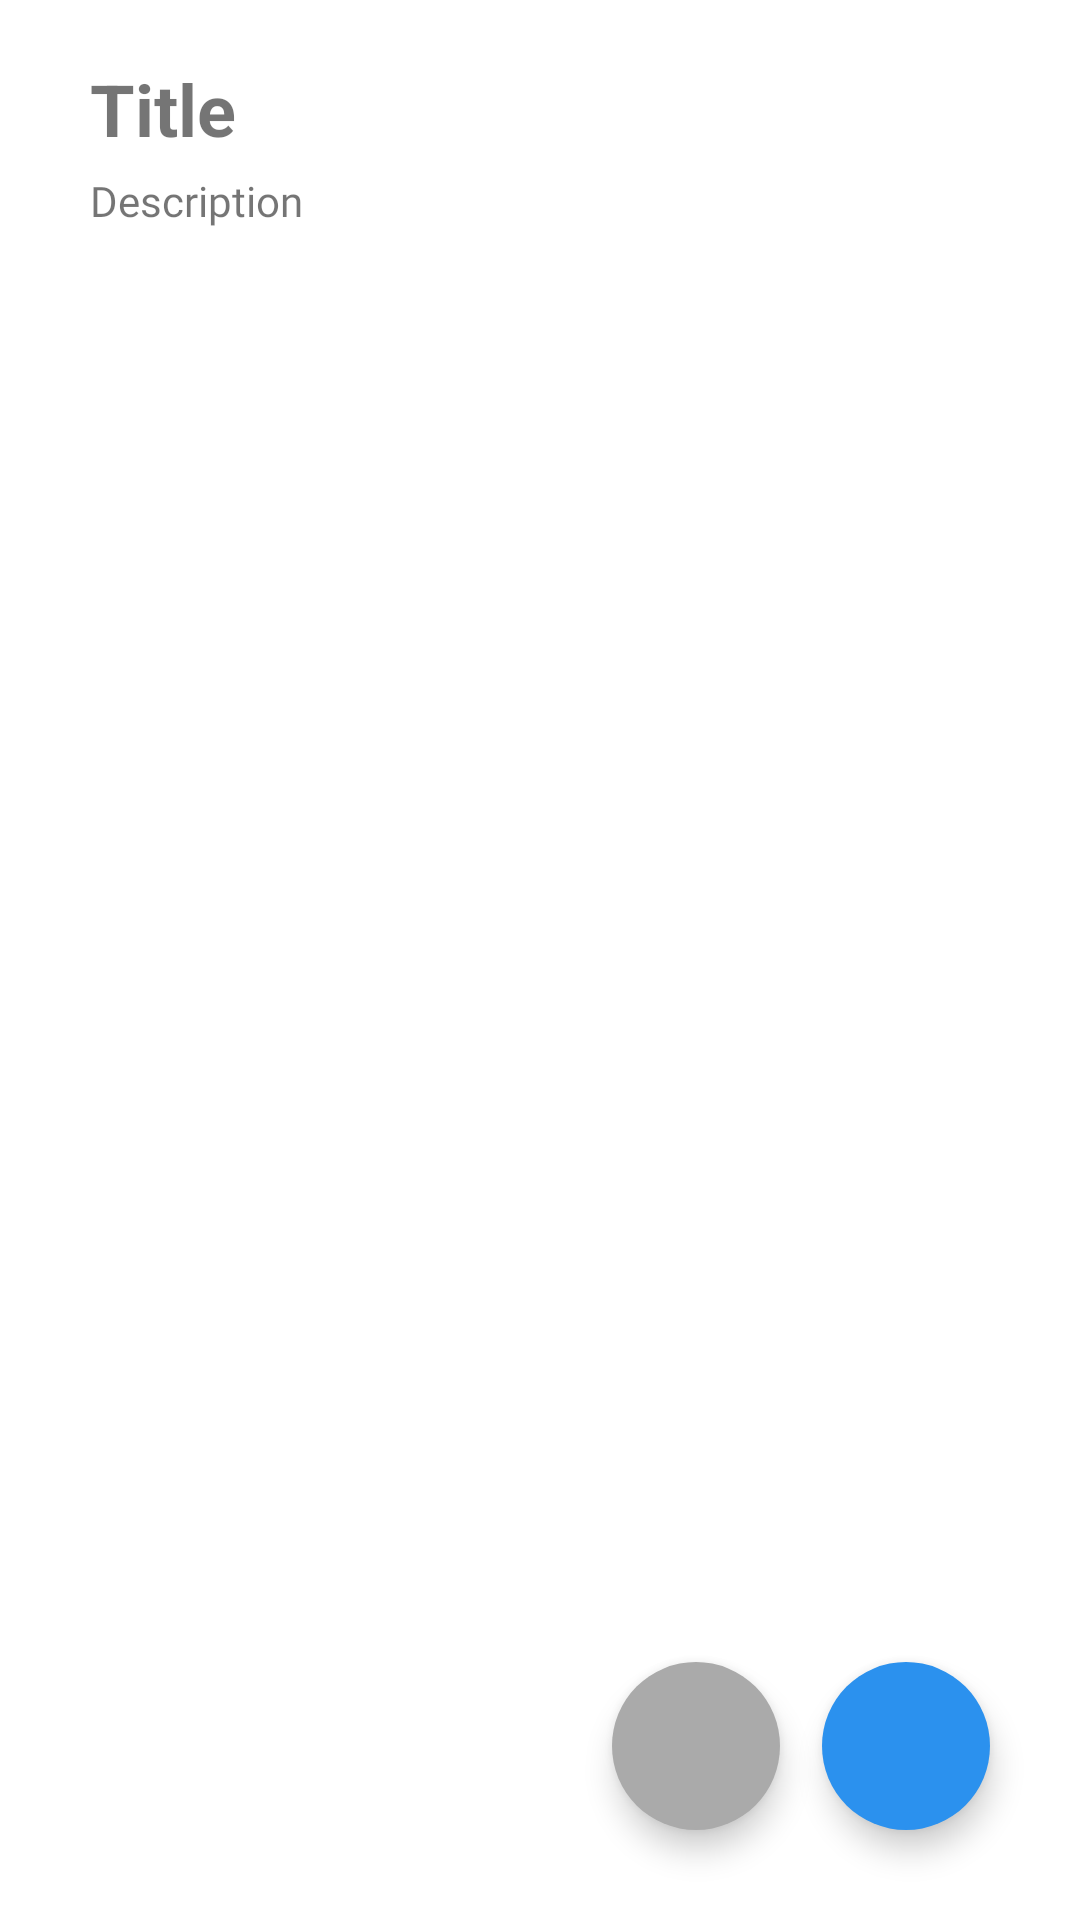

Android layout source for this screen:
<!-- AndroidManifest.xml: application theme Theme.NoteRoomCh8 -->
<!-- res/layout/activity_detail.xml -->
<?xml version="1.0" encoding="utf-8"?>
<RelativeLayout
    xmlns:android="http://schemas.android.com/apk/res/android"
    xmlns:app="http://schemas.android.com/apk/res-auto"
    xmlns:tools="http://schemas.android.com/tools"
    android:layout_width="match_parent"
    android:layout_height="match_parent"
    tools:context=".view.DetailActivity">

    <ScrollView
        android:layout_width="match_parent"
        android:layout_height="wrap_content">

        <LinearLayout
            android:layout_width="match_parent"
            android:layout_height="wrap_content"
            android:orientation="vertical">

            <LinearLayout
                android:layout_width="match_parent"
                android:layout_height="wrap_content"
                android:orientation="vertical"
                android:paddingStart="30dp"
                android:paddingEnd="30dp"
                android:paddingTop="20dp"
                android:paddingBottom="20dp">

                <TextView
                    android:id="@+id/tv_title_note"
                    android:layout_width="match_parent"
                    android:layout_height="wrap_content"
                    android:layout_marginBottom="5dp"
                    android:text="Title"
                    android:textSize="24sp"
                    android:textStyle="bold" />

                <TextView
                    android:id="@+id/tv_description_note"
                    android:layout_width="match_parent"
                    android:layout_height="wrap_content"
                    android:fontFamily="@font/product_sans_regular"
                    android:text="Description" />

                <View
                    android:layout_width="wrap_content"
                    android:layout_height="300dp"/>

            </LinearLayout>

        </LinearLayout>

    </ScrollView>

    <com.google.android.material.floatingactionbutton.FloatingActionButton
        android:id="@+id/fab_edit_note"
        android:layout_width="wrap_content"
        android:layout_height="wrap_content"
        android:layout_alignParentEnd="true"
        android:layout_alignParentBottom="true"
        android:layout_marginStart="30dp"
        android:layout_marginTop="30dp"
        android:layout_marginEnd="30dp"
        android:layout_marginBottom="30dp"
        android:backgroundTint="@color/main"
        android:contentDescription="@string/app_name"
        android:src="@drawable/ic_edit"
        app:borderWidth="0dp"
        app:fabSize="auto"
        app:tint="@android:color/white" />

    <com.google.android.material.floatingactionbutton.FloatingActionButton
        android:id="@+id/fab_delete_note"
        android:layout_width="wrap_content"
        android:layout_height="wrap_content"
        android:layout_alignParentEnd="true"
        android:layout_alignParentBottom="true"
        android:layout_marginStart="30dp"
        android:layout_marginTop="30dp"
        android:layout_marginEnd="100dp"
        android:layout_marginBottom="30dp"
        android:backgroundTint="@color/main_grey"
        android:contentDescription="@string/app_name"
        android:src="@drawable/ic_remove"
        app:borderWidth="0dp"
        app:fabSize="auto"
        app:tint="@android:color/white" />

</RelativeLayout>
<!-- resources referenced by this layout -->
<resources>
  <color name="main">#2B91EE</color>
  <color name="main_grey">#AAAAAA</color>
  <string name="app_name">NoteRoomCh8</string>
  <style name="Theme.NoteRoomCh8" parent="Theme.MaterialComponents.DayNight.NoActionBar">
          
          <item name="colorPrimary">@color/purple_500</item>
          <item name="colorPrimaryVariant">@color/purple_700</item>
          <item name="colorOnPrimary">@color/white</item>
          
          <item name="colorSecondary">@color/teal_200</item>
          <item name="colorSecondaryVariant">@color/teal_700</item>
          <item name="colorOnSecondary">@color/black</item>
          
          <item name="android:statusBarColor" tools:targetApi="l">@color/main</item>
          
      </style>
  <color name="purple_500">@color/main</color>
  <color name="purple_700">@color/main</color>
  <color name="white">#FFFFFFFF</color>
  <color name="teal_200">@color/main</color>
  <color name="teal_700">#FF018786</color>
  <color name="black">#FF000000</color>
</resources>
